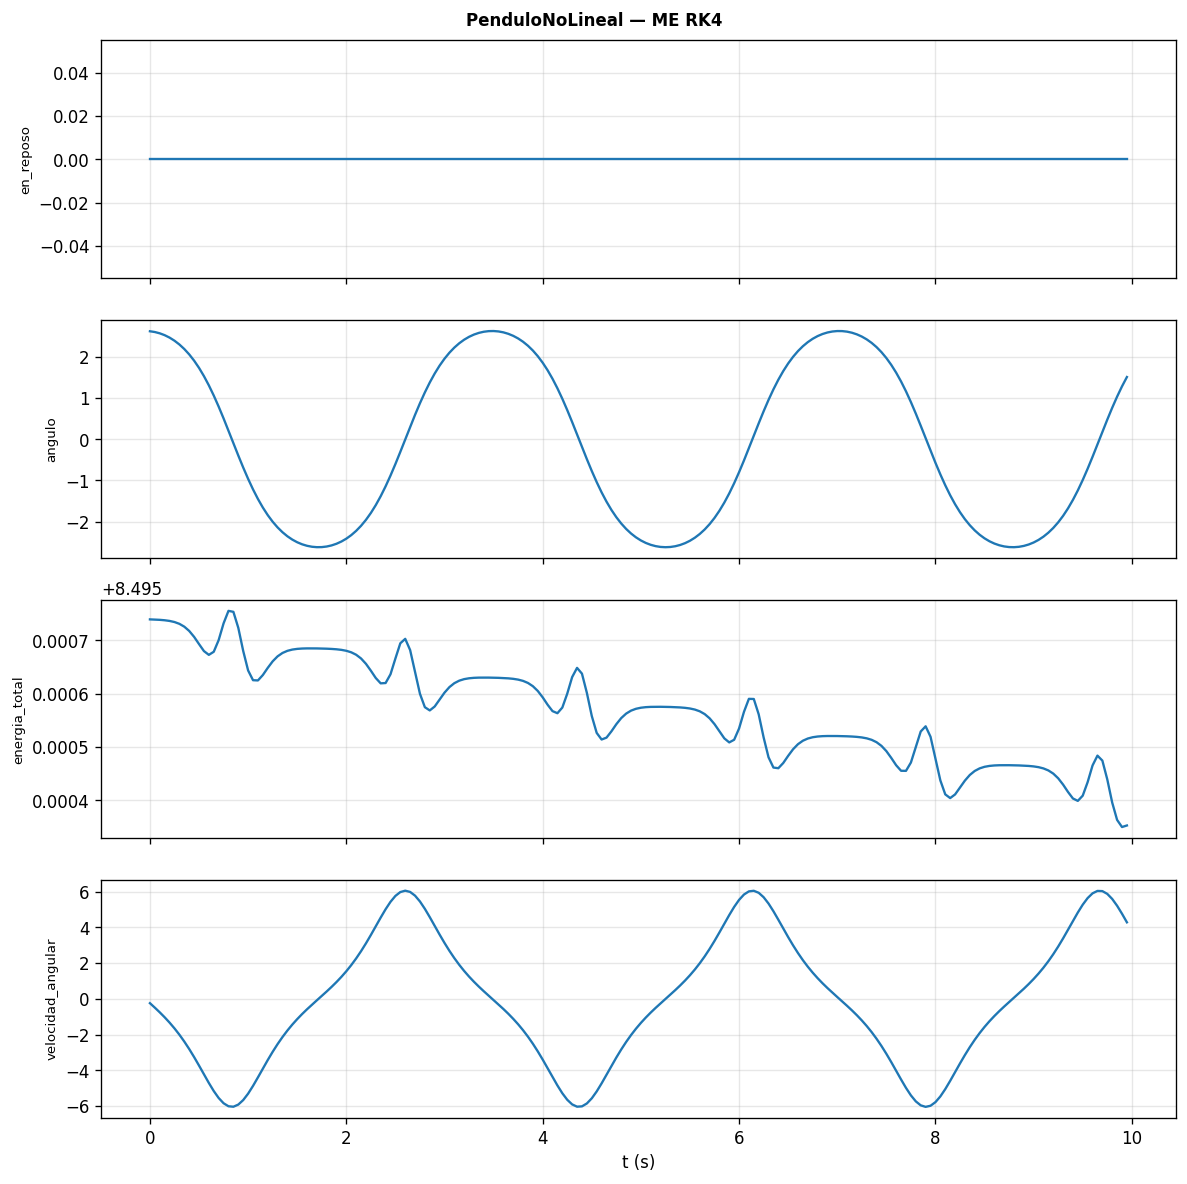

The table this chart was drawn from, first rows:
t, en_reposo, angulo, energia_total, velocidad_angular
0, 0, 2.612, 8.496, -0.2461
0.05, 0, 2.593, 8.496, -0.4974
0.1, 0, 2.562, 8.496, -0.7592
0.15, 0, 2.517, 8.496, -1.036
0.2, 0, 2.458, 8.496, -1.334
0.25, 0, 2.383, 8.496, -1.658
0.3, 0, 2.292, 8.496, -2.01
0.35, 0, 2.182, 8.496, -2.395
0.4, 0, 2.052, 8.496, -2.814
0.45, 0, 1.9, 8.496, -3.264
0.5, 0, 1.725, 8.496, -3.739
0.55, 0, 1.526, 8.496, -4.228
0.6, 0, 1.302, 8.496, -4.712
0.65, 0, 1.055, 8.496, -5.164
0.7, 0, 0.7867, 8.496, -5.554
0.75, 0, 0.5012, 8.496, -5.848
0.8, 0, 0.204, 8.496, -6.017
0.85, 0, -0.0981, 8.496, -6.043
0.9, 0, -0.3978, 8.496, -5.923
0.95, 0, -0.6881, 8.496, -5.67
1, 0, -0.963, 8.496, -5.31
1.05, 0, -1.218, 8.496, -4.876
1.1, 0, -1.45, 8.496, -4.4
1.15, 0, -1.658, 8.496, -3.91
1.2, 0, -1.841, 8.496, -3.428
1.25, 0, -2.001, 8.496, -2.968
1.3, 0, -2.138, 8.496, -2.538
1.35, 0, -2.255, 8.496, -2.142
1.4, 0, -2.353, 8.496, -1.778
1.45, 0, -2.434, 8.496, -1.445
1.5, 0, -2.498, 8.496, -1.138
1.55, 0, -2.548, 8.496, -0.8545
1.6, 0, -2.584, 8.496, -0.5879
1.65, 0, -2.607, 8.496, -0.3335
1.7, 0, -2.617, 8.496, -0.08615
1.75, 0, -2.615, 8.496, 0.1594
1.8, 0, -2.601, 8.496, 0.4083
1.85, 0, -2.574, 8.496, 0.6658
1.9, 0, -2.534, 8.496, 0.937
1.95, 0, -2.48, 8.496, 1.227
2, 0, -2.411, 8.496, 1.541
2.05, 0, -2.326, 8.496, 1.883
2.1, 0, -2.223, 8.496, 2.256
2.15, 0, -2.1, 8.496, 2.663
2.2, 0, -1.956, 8.496, 3.102
2.25, 0, -1.789, 8.496, 3.57
2.3, 0, -1.598, 8.496, 4.056
2.35, 0, -1.383, 8.496, 4.544
2.4, 0, -1.144, 8.496, 5.011
2.45, 0, -0.8831, 8.496, 5.426
2.5, 0, -0.6031, 8.496, 5.758
2.55, 0, -0.3092, 8.496, 5.973
2.6, 0, -0.008042, 8.496, 6.051
2.65, 0, 0.2934, 8.496, 5.981
2.7, 0, 0.5877, 8.496, 5.772
2.75, 0, 0.8686, 8.496, 5.446
2.8, 0, 1.131, 8.496, 5.034
2.85, 0, 1.371, 8.496, 4.57
2.9, 0, 1.588, 8.496, 4.082
2.95, 0, 1.779, 8.496, 3.596
... 140 more rows
